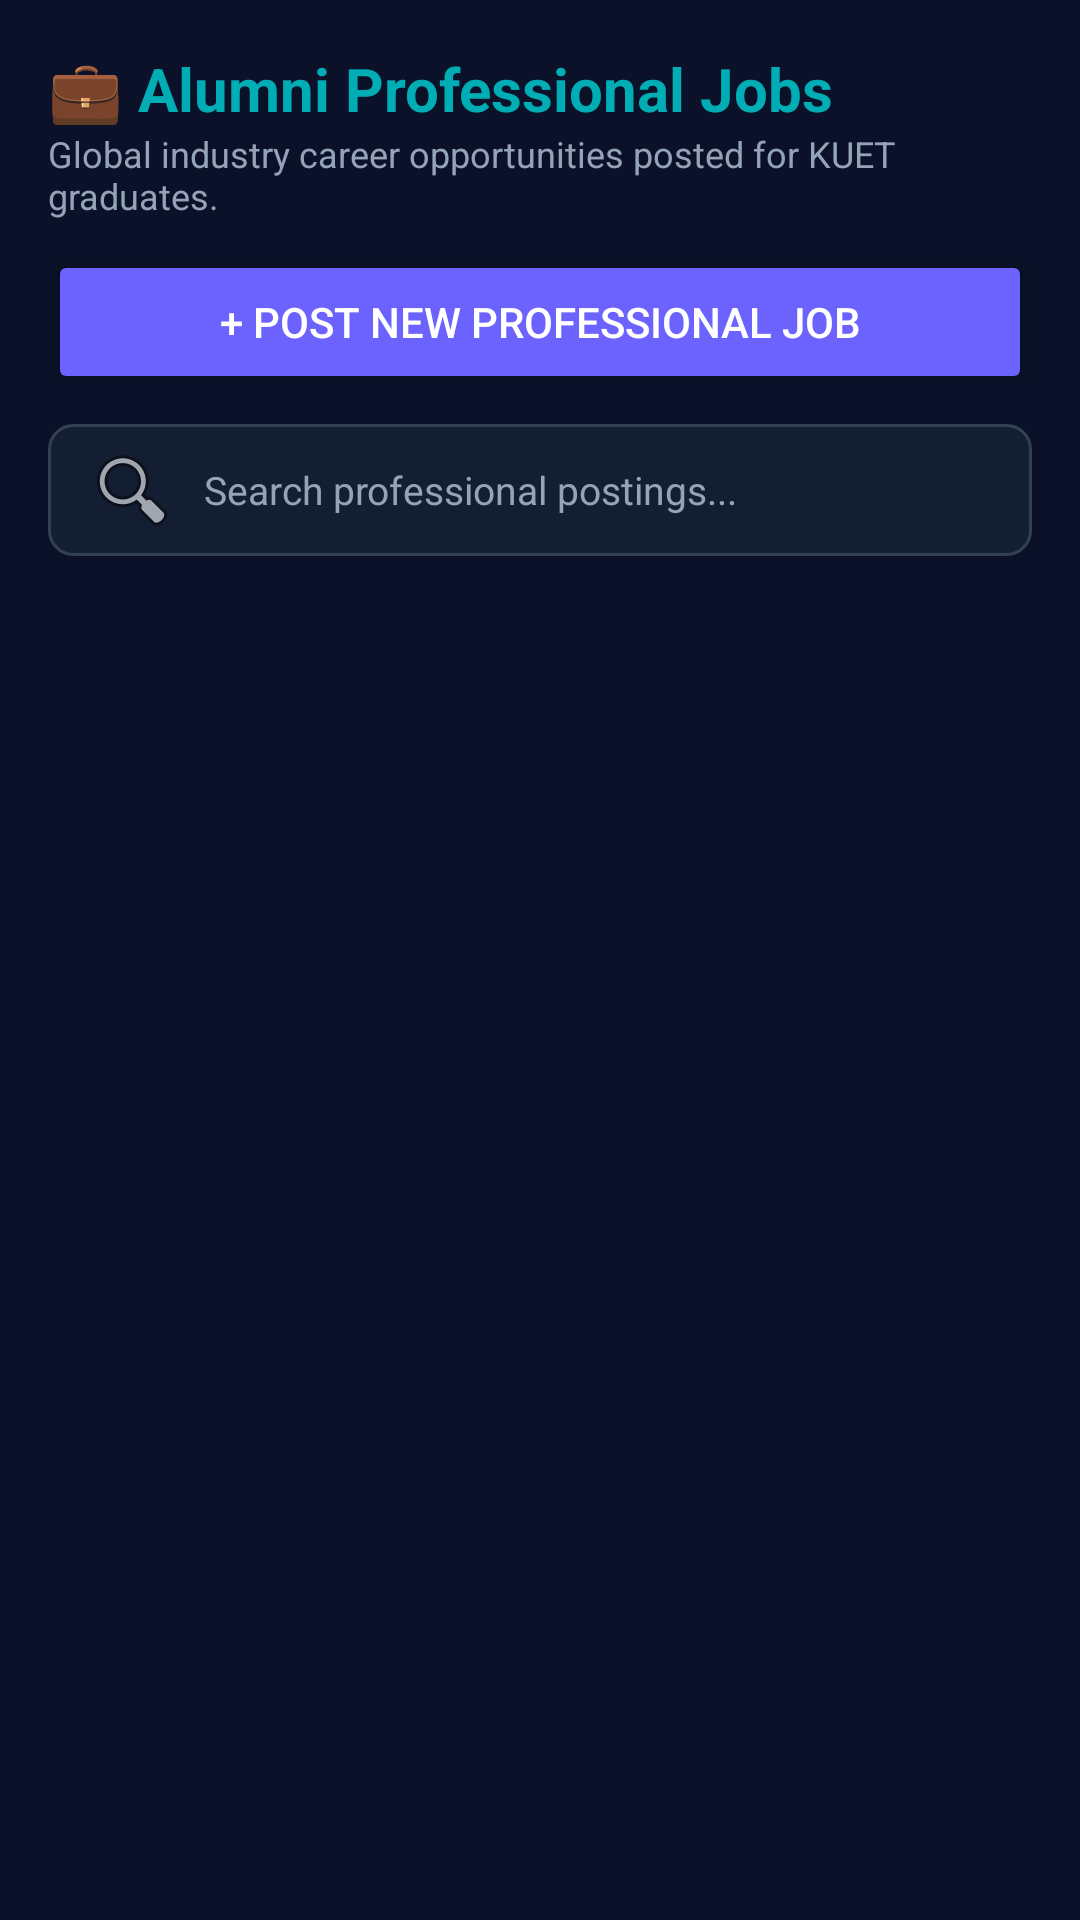

Write the Android layout XML for this screen, with the resource values it uses.
<!-- AndroidManifest.xml: application theme Theme.WizardsOfTeligati -->
<!-- res/layout/fragment_alumni_professional_jobs.xml -->
<?xml version="1.0" encoding="utf-8"?>
<LinearLayout xmlns:android="http://schemas.android.com/apk/res/android"
    xmlns:app="http://schemas.android.com/apk/res-auto"
    android:layout_width="match_parent"
    android:layout_height="match_parent"
    android:background="@color/deep_navy"
    android:orientation="vertical"
    android:padding="16dp">

    <TextView
        android:layout_width="wrap_content"
        android:layout_height="wrap_content"
        android:text="💼 Alumni Professional Jobs"
        android:textColor="@color/mystic_cyan"
        android:textSize="20sp"
        android:textStyle="bold" />

    <TextView
        android:layout_width="wrap_content"
        android:layout_height="wrap_content"
        android:text="Global industry career opportunities posted for KUET graduates."
        android:textColor="@color/text_secondary"
        android:textSize="12sp" />

    <Button
        android:id="@+id/btnPostJob"
        android:layout_width="match_parent"
        android:layout_height="wrap_content"
        android:layout_marginTop="10dp"
        android:backgroundTint="@color/accent_purple"
        android:text="+ Post New Professional Job"
        android:textColor="@color/white" />

    <EditText
        android:id="@+id/etSearchJobs"
        android:layout_width="match_parent"
        android:layout_height="44dp"
        android:layout_marginTop="10dp"
        android:background="@drawable/bg_cyber_input"
        android:drawableStart="@android:drawable/ic_menu_search"
        android:drawablePadding="8dp"
        android:hint="Search professional postings..."
        android:inputType="text"
        android:paddingHorizontal="12dp"
        android:textColor="@color/white"
        android:textColorHint="@color/text_secondary"
        android:textSize="13sp" />

    <TextView
        android:id="@+id/tvEmptyJobs"
        android:layout_width="match_parent"
        android:layout_height="wrap_content"
        android:layout_marginTop="24dp"
        android:gravity="center"
        android:text="No professional jobs found."
        android:textColor="@color/text_secondary"
        android:textSize="14sp"
        android:visibility="gone" />

    <androidx.recyclerview.widget.RecyclerView
        android:id="@+id/rvProfessionalJobs"
        android:layout_width="match_parent"
        android:layout_height="0dp"
        android:layout_marginTop="10dp"
        android:layout_weight="1" />

</LinearLayout>
<!-- resources referenced by this layout -->
<resources>
  <color name="accent_purple">#6C63FF</color>
  <color name="deep_navy">#0A1128</color>
  <color name="mystic_cyan">#00ADB5</color>
  <color name="text_secondary">#94A3B8</color>
  <color name="white">#FFFFFF</color>
  <!-- drawable bg_cyber_input (drawable) -->
  <?xml version="1.0" encoding="utf-8"?>
  <shape xmlns:android="http://schemas.android.com/apk/res/android"
      android:shape="rectangle">
      <solid android:color="@color/card_dark" />
      <stroke
          android:width="1dp"
          android:color="#334155" />
      <corners android:radius="8dp" />
  </shape>
  <style name="Theme.WizardsOfTeligati" parent="Theme.Material3.DayNight.NoActionBar">
          <item name="colorPrimary">@color/mystic_cyan</item>
          <item name="colorSecondary">@color/accent_purple</item>
          <item name="android:windowBackground">@color/deep_navy</item>
          <item name="colorSurface">@color/card_dark</item>
          <item name="colorOnSurface">@color/text_primary</item>
          <item name="colorOnPrimary">@color/deep_navy</item>
      </style>
  <color name="card_dark">#141E33</color>
  <color name="text_primary">#F1F5F9</color>
</resources>
